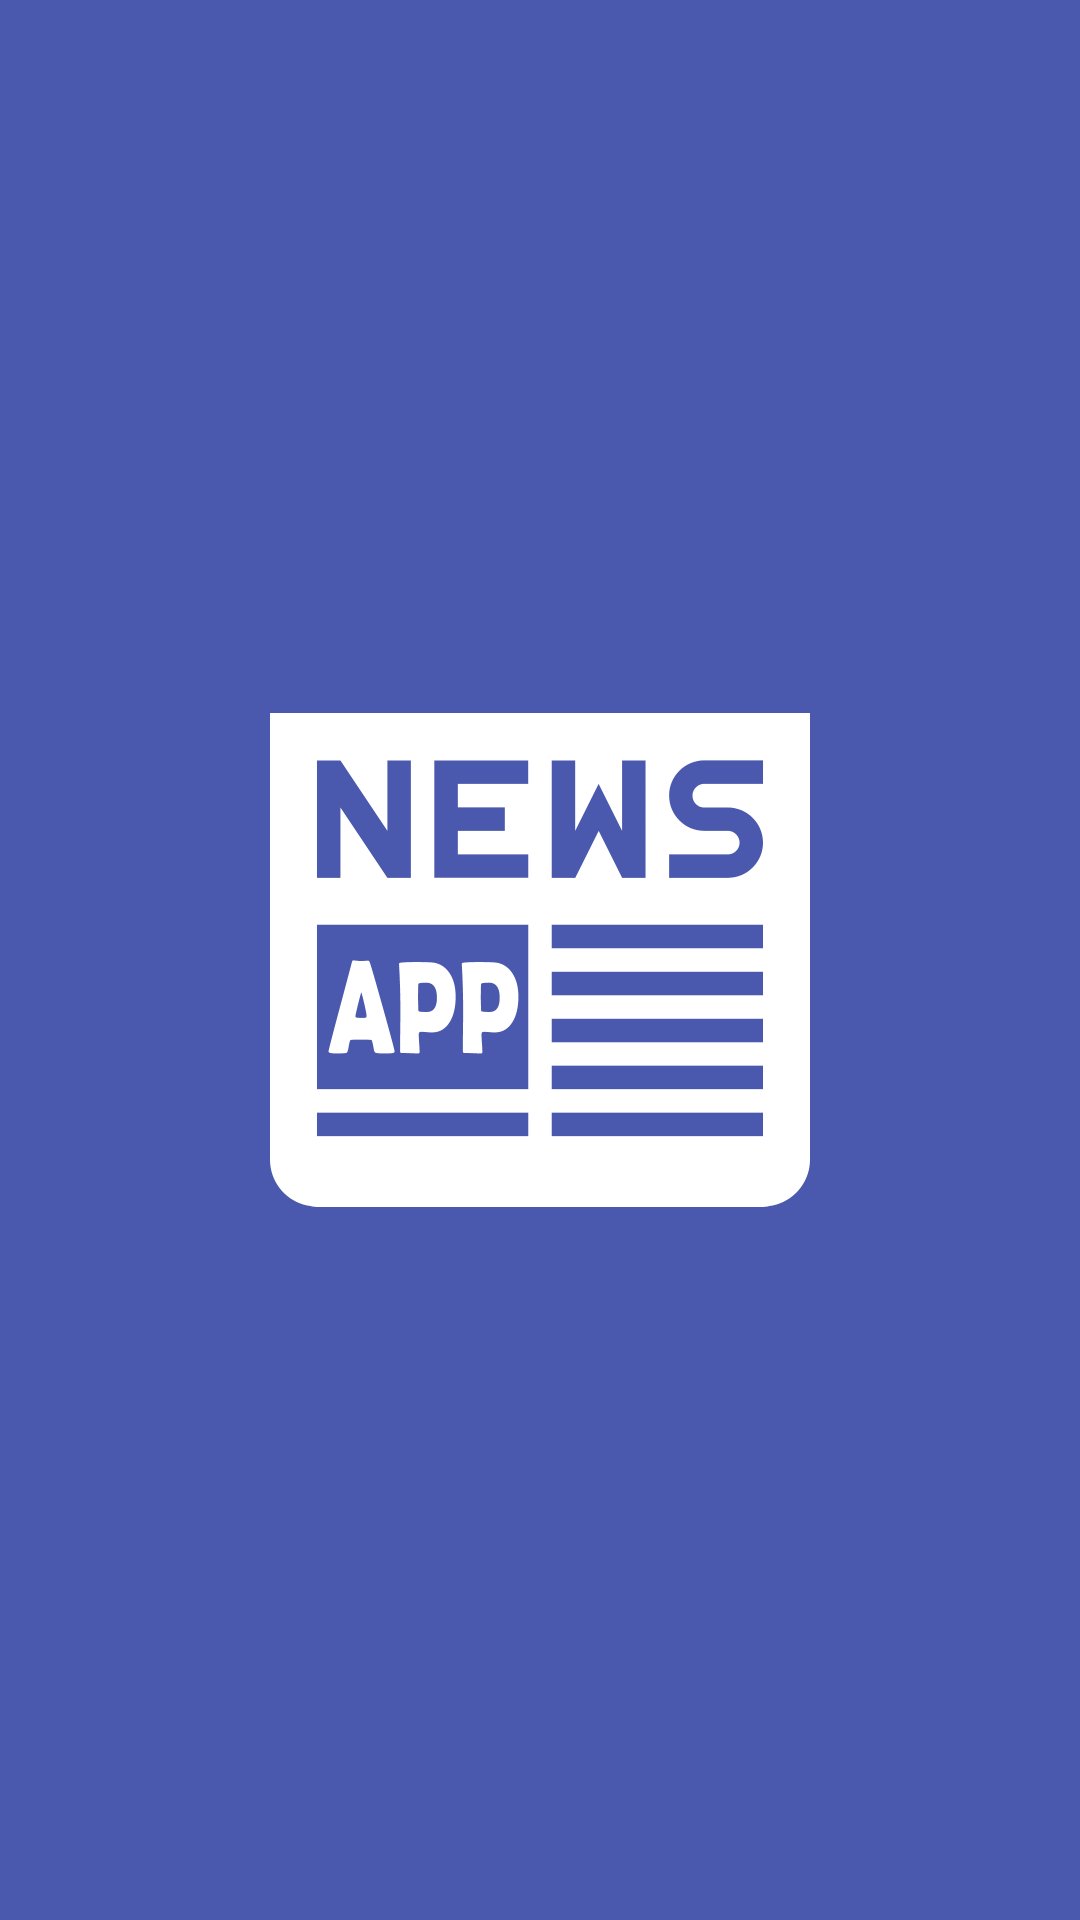

Reconstruct the res/layout file that produces this screen, plus the resources it refers to.
<!-- AndroidManifest.xml: application theme Theme.RestAPI -->
<!-- res/layout/fragment_splash.xml -->
<?xml version="1.0" encoding="utf-8"?>
<FrameLayout xmlns:android="http://schemas.android.com/apk/res/android"
    xmlns:tools="http://schemas.android.com/tools"
    android:layout_width="match_parent"
    android:layout_height="match_parent"
    tools:context=".screens.splash.SplashFragment"
    android:background="@color/main_color"
    android:orientation="vertical">

    <ImageView
        android:layout_width="match_parent"
        android:layout_height="match_parent"
        android:src="@drawable/ic_news_logo"
        android:scaleX="0.5"
        android:scaleY="0.5"/>

</FrameLayout>
<!-- resources referenced by this layout -->
<resources>
  <color name="main_color">#4A59AE</color>
  <!-- drawable ic_news_logo: vector/xml drawable (drawable, 3536 chars, omitted) -->
  <style name="Theme.RestAPI" parent="Theme.MaterialComponents.DayNight.NoActionBar">
          
          <item name="colorPrimary">@color/main_color</item>
          <item name="colorPrimaryVariant">@color/main_color</item>
          <item name="colorOnPrimary">@color/white</item>
          
          <item name="colorSecondary">@color/main_color</item>
          <item name="colorSecondaryVariant">@color/main_color</item>
          <item name="colorOnSecondary">@color/black</item>
          
          <item name="android:statusBarColor" tools:targetApi="l">?attr/colorPrimaryVariant</item>
          
      </style>
  <color name="white">#FFFFFFFF</color>
  <color name="black">#FF000000</color>
</resources>
